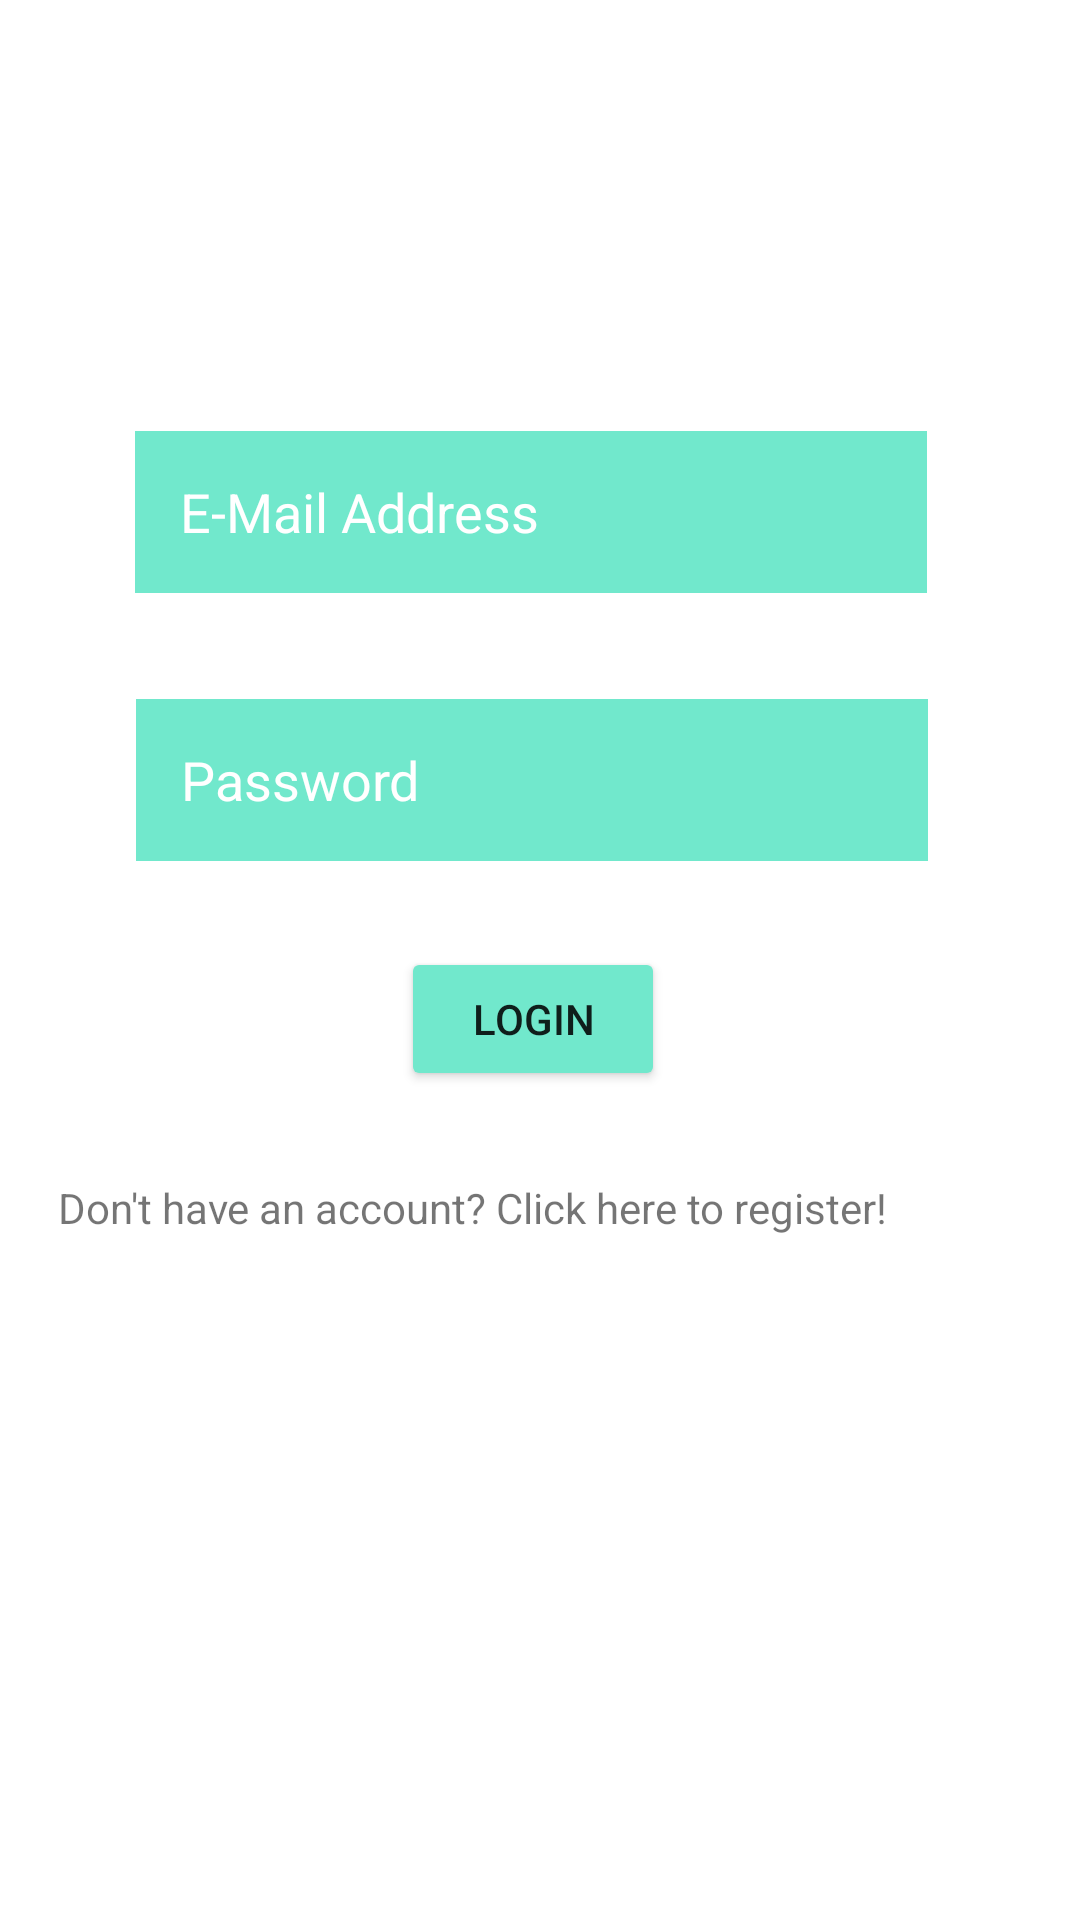

This screen was rendered from an Android layout file. Write that file and the resources it references.
<!-- AndroidManifest.xml: application theme Theme.AP_workshop -->
<!-- res/layout/activity_main.xml -->
<?xml version="1.0" encoding="utf-8"?>
<androidx.constraintlayout.widget.ConstraintLayout xmlns:android="http://schemas.android.com/apk/res/android"
    xmlns:app="http://schemas.android.com/apk/res-auto"
    xmlns:tools="http://schemas.android.com/tools"
    android:id="@+id/Login"
    android:layout_width="match_parent"
    android:layout_height="match_parent"
    android:orientation="vertical"
    android:visibility="visible"
    tools:context=".MainActivity">

    <EditText
        android:id="@+id/emailUser"
        android:layout_width="264dp"
        android:layout_height="54dp"
        android:layout_marginStart="98dp"
        android:layout_marginTop="41dp"
        android:layout_marginEnd="104dp"
        android:layout_marginBottom="448dp"
        android:background="#71E8CC"
        android:ems="10"
        android:hint="E-Mail Address"
        android:inputType="textEmailAddress"
        android:paddingLeft="15dp"
        android:paddingTop="15dp"
        android:paddingBottom="15dp"
        android:singleLine="true"
        android:textColorHint="#FFFFFF"
        app:layout_constraintBottom_toBottomOf="parent"
        app:layout_constraintEnd_toEndOf="parent"
        app:layout_constraintStart_toStartOf="parent"
        app:layout_constraintTop_toBottomOf="@+id/textView3" />

    <EditText
        android:id="@+id/userPassword"
        android:layout_width="264dp"
        android:layout_height="54dp"
        android:layout_marginStart="94dp"
        android:layout_marginTop="44dp"
        android:layout_marginEnd="108dp"
        android:layout_marginBottom="360dp"
        android:background="#71E8CC"
        android:ems="10"
        android:hint="Password"
        android:inputType="textPassword"
        android:paddingLeft="15dp"
        android:paddingTop="15dp"
        android:paddingBottom="15dp"
        android:singleLine="true"
        android:textAppearance="@style/TextAppearance.AppCompat.Medium"
        android:textColorHint="#FFFFFF"
        app:layout_constraintBottom_toBottomOf="parent"
        app:layout_constraintEnd_toEndOf="@id/emailUser"
        app:layout_constraintHorizontal_bias="0.465"
        app:layout_constraintStart_toStartOf="@id/emailUser"
        app:layout_constraintTop_toBottomOf="@+id/emailUser"
        app:layout_constraintVertical_bias="0.562" />

    <TextView
        android:id="@+id/textView3"
        android:layout_width="wrap_content"
        android:layout_height="wrap_content"
        android:layout_marginStart="163dp"
        android:layout_marginTop="154dp"
        android:layout_marginEnd="164dp"
        android:layout_marginBottom="532dp"
        android:text="Login"
        android:textAppearance="@style/TextAppearance.AppCompat.Display1"
        app:layout_constraintBottom_toBottomOf="parent"
        app:layout_constraintEnd_toEndOf="parent"
        app:layout_constraintStart_toStartOf="parent"
        app:layout_constraintTop_toTopOf="parent" />

    <Button
        android:id="@+id/loginBtn"
        android:layout_width="wrap_content"
        android:layout_height="wrap_content"
        android:layout_marginStart="159dp"
        android:layout_marginTop="28dp"
        android:layout_marginEnd="164dp"
        android:layout_marginBottom="276dp"
        android:backgroundTint="#71E8CC"
        android:text="Login"
        android:onClick="loginCheck"
        app:layout_constraintBottom_toBottomOf="parent"
        app:layout_constraintEnd_toEndOf="parent"
        app:layout_constraintStart_toStartOf="parent"
        app:layout_constraintTop_toBottomOf="@+id/userPassword" />

    <TextView
        android:id="@+id/registrationPage"
        android:layout_width="wrap_content"
        android:layout_height="wrap_content"
        android:layout_marginEnd="64dp"
        android:layout_marginBottom="228dp"
        android:text="Don't have an account? Click here to register!"
        app:layout_constraintBottom_toBottomOf="parent"
        app:layout_constraintEnd_toEndOf="parent" />
</androidx.constraintlayout.widget.ConstraintLayout>
<!-- resources referenced by this layout -->
<resources>
  <style name="Theme.AP_workshop" parent="Theme.MaterialComponents.DayNight.DarkActionBar">
          
          <item name="colorPrimary">@color/purple_500</item>
          <item name="colorPrimaryVariant">@color/purple_700</item>
          <item name="colorOnPrimary">@color/white</item>
          
          <item name="colorSecondary">@color/teal_200</item>
          <item name="colorSecondaryVariant">@color/teal_700</item>
          <item name="colorOnSecondary">@color/black</item>
          
          <item name="android:statusBarColor">?attr/colorPrimaryVariant</item>
          
      </style>
  <!-- not gathered from this repository: default colours our renderer supplied (Android Studio template values) -->
  <color name="purple_500">#FF6200EE</color>
  <color name="purple_700">#FF3700B3</color>
  <color name="teal_200">#FF03DAC5</color>
  <color name="teal_700">#FF018786</color>
  <color name="black">#FF000000</color>
  <color name="white">#FFFFFFFF</color>
</resources>
